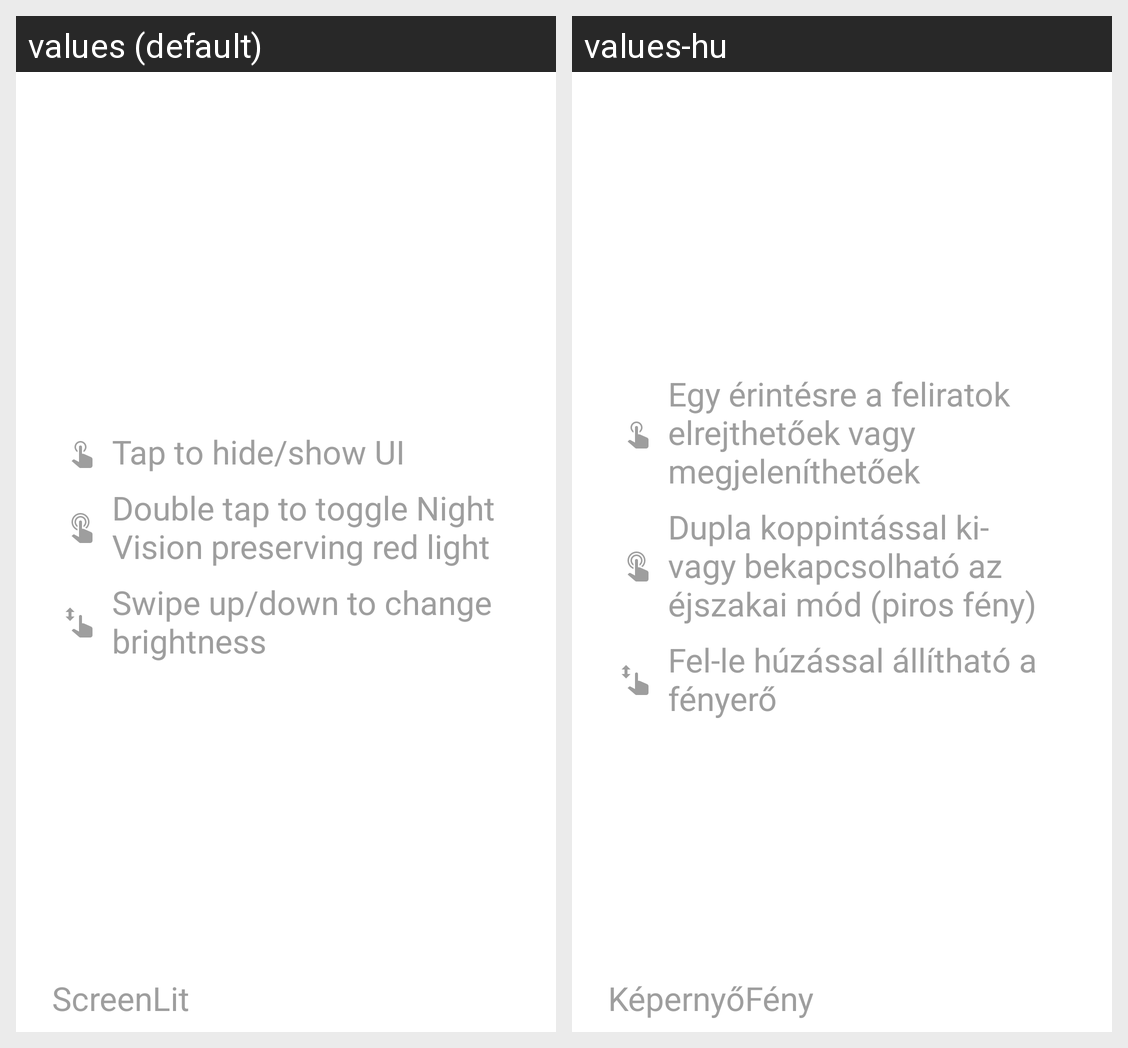

Translations of the strings shown on this Android screen, per locale in the grid:
Android screen res/layout/activity_fullscreen.xml rendered under 2 locales, left to right: values (default), values-hu. Device: Nexus 5 (rendered at 1080×1920; each locale shown at half size, 540×960, under a caption strip naming it); theme Theme.ScreenLit.
Strings drawn on this screen, with the default value and each locale's value (text and hints the layout hard-codes, and strings that could not be matched under every locale, appear in the picture but are not listed):

app_name
  values: ScreenLit
  values-hu: KépernyőFény

tap_to_hide_and_show
  values: Tap to hide/show UI
  values-hu: Egy érintésre a feliratok elrejthetőek vagy megjeleníthetőek

double_tap_for_night_vision
  values: Double tap to toggle Night Vision preserving red light
  values-hu: Dupla koppintással ki- vagy bekapcsolható az éjszakai mód (piros fény)

swipe_to_change_brightness
  values: Swipe up/down to change brightness
  values-hu: Fel-le húzással állítható a fényerő
